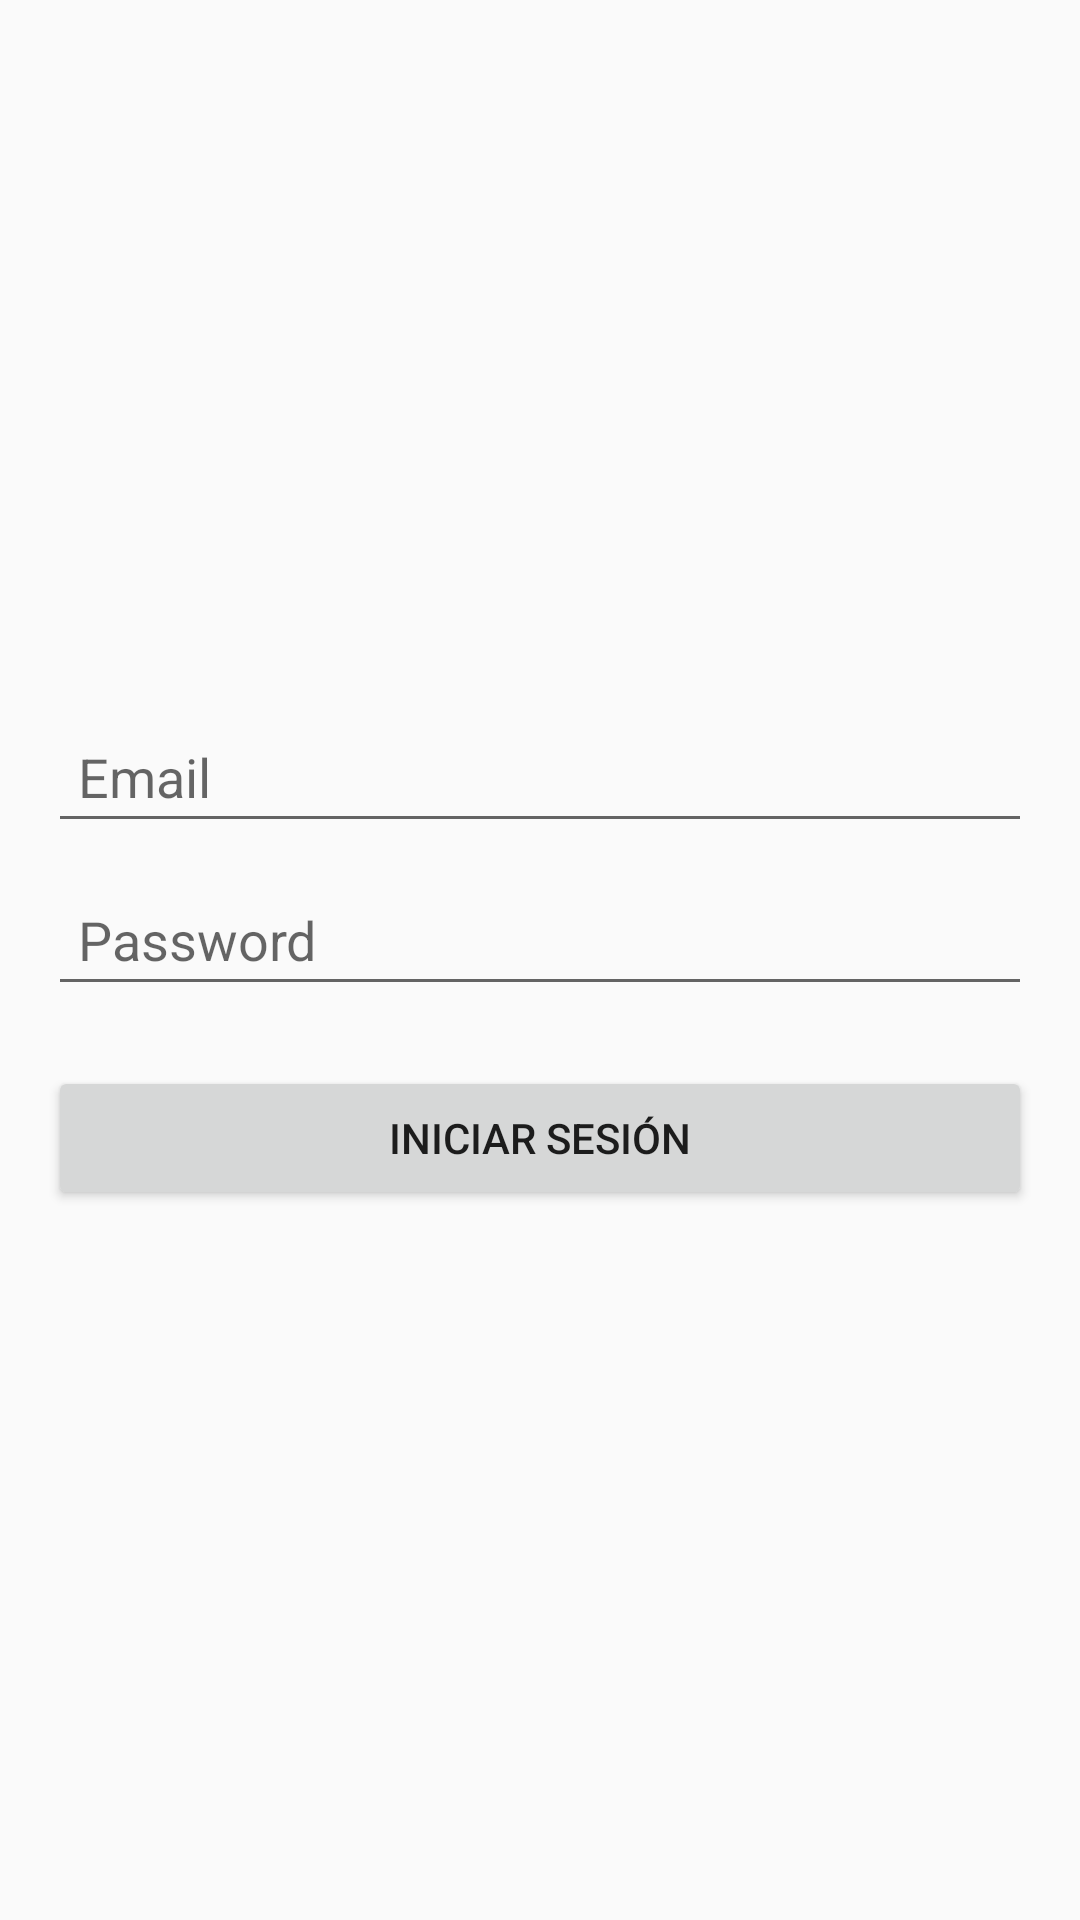

Here is an Android app screen rendered from its layout file. Give the layout XML and the strings, colors and styles it references.
<!-- AndroidManifest.xml: activity theme Theme.Practica1_22110092 -->
<!-- res/layout/activity_main.xml -->
<?xml version="1.0" encoding="utf-8"?>
<LinearLayout
    xmlns:android="http://schemas.android.com/apk/res/android"
    android:layout_width="match_parent"
    android:layout_height="match_parent"
    android:padding="16dp"
    android:orientation="vertical"
    android:gravity="center">

    <EditText
        android:id="@+id/emailEditText"
        android:layout_width="match_parent"
        android:layout_height="wrap_content"
        android:hint="Email"
        android:inputType="textEmailAddress"
        android:padding="10dp"/>

    <EditText
        android:id="@+id/passwordEditText"
        android:layout_width="match_parent"
        android:layout_height="wrap_content"
        android:hint="Password"
        android:inputType="textPassword"
        android:padding="10dp"
        android:layout_marginTop="10dp"/>

    <Button
        android:id="@+id/loginButton"
        android:layout_width="match_parent"
        android:layout_height="wrap_content"
        android:text="Iniciar Sesión"
        android:layout_marginTop="20dp"/>
</LinearLayout>
<!-- resources referenced by this layout -->
<resources>
  <style name="Theme.Practica1_22110092" parent="Theme.AppCompat.Light.DarkActionBar">
          
          <item name="colorPrimary">@color/purple_500</item>
          <item name="colorPrimaryDark">@color/purple_700</item>
          <item name="colorAccent">@color/teal_200</item>
          
      </style>
  <!-- not gathered from this repository: default colours our renderer supplied (Android Studio template values) -->
  <color name="purple_500">#FF6200EE</color>
  <color name="purple_700">#FF3700B3</color>
  <color name="teal_200">#FF03DAC5</color>
</resources>
